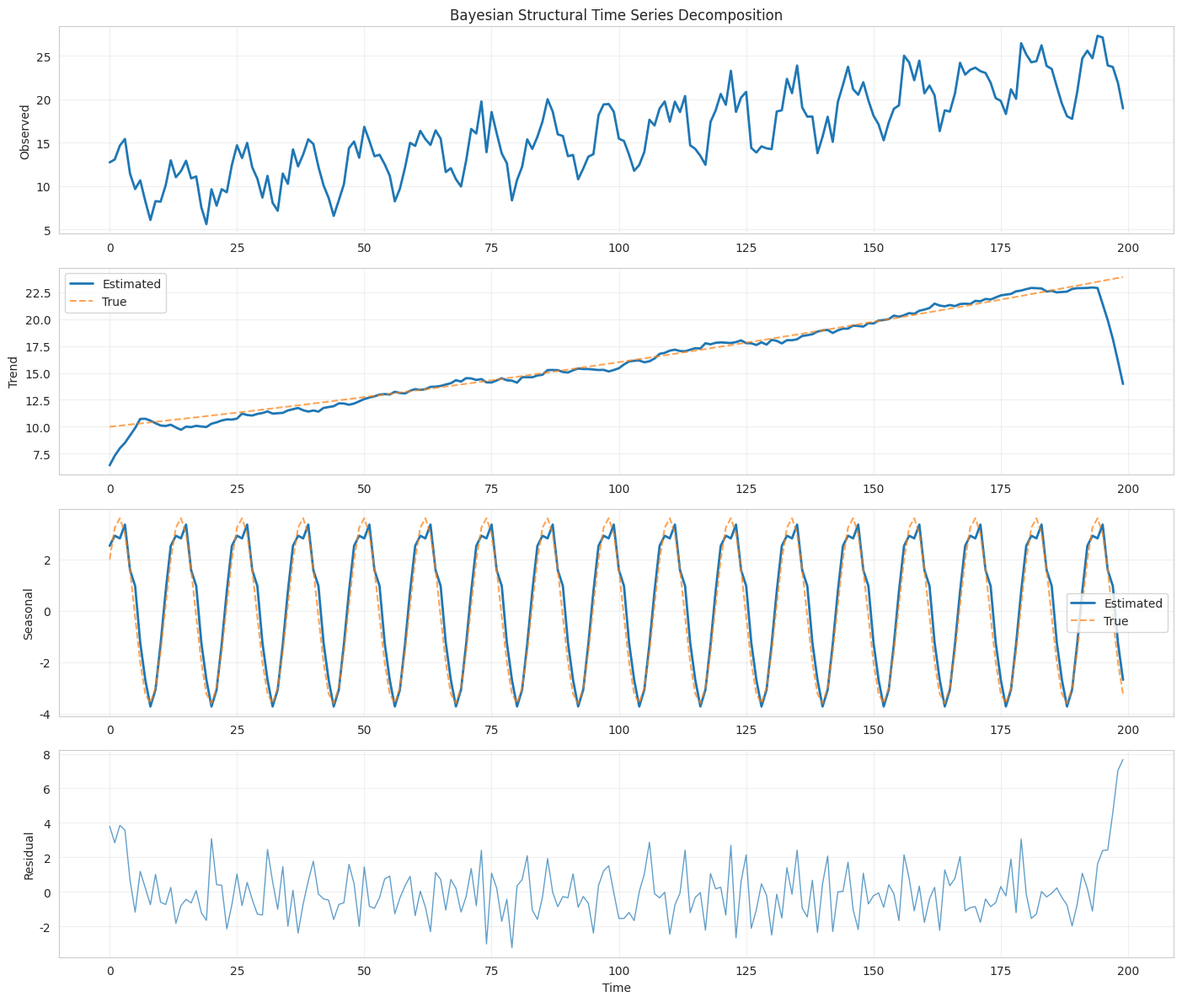

This chart was generated by the following Python code: (Note: this script raises an exception after producing the figure.)
"""
Bayesian Structural Time Series

Implements Bayesian structural time series models with trend, seasonality,
and regression components.

Techniques:
- Local level and trend models
- Seasonal components
- Regression with time-varying coefficients
- State space representation
- Kalman filter and smoother
"""

import numpy as np
import pandas as pd
import matplotlib.pyplot as plt
import seaborn as sns
from scipy import stats
import warnings
warnings.filterwarnings('ignore')

sns.set_style("whitegrid")
plt.rcParams['figure.figsize'] = (14, 10)


def generate_bsts_data(n=200, seed=42):
    """Generate time series with trend and seasonality."""
    np.random.seed(seed)
    t = np.arange(n)
    
    # Trend
    trend = 10 + 0.05 * t + 0.0001 * t**2
    
    # Seasonality (period=12)
    seasonal = 3 * np.sin(2 * np.pi * t / 12) + 2 * np.cos(2 * np.pi * t / 12)
    
    # Noise
    noise = np.random.randn(n) * 1.5
    
    y = trend + seasonal + noise
    return y, trend, seasonal


def decompose_series(y, period=12):
    """Simple additive decomposition."""
    n = len(y)
    
    # Trend (moving average)
    trend = np.convolve(y, np.ones(period)/period, mode='same')
    
    # Detrend
    detrended = y - trend
    
    # Seasonal (average by season)
    seasonal = np.zeros(n)
    for i in range(period):
        seasonal[i::period] = np.mean(detrended[i::period])
    
    # Residual
    residual = y - trend - seasonal
    
    return trend, seasonal, residual


def main():
    print("=" * 80)
    print("BAYESIAN STRUCTURAL TIME SERIES")
    print("=" * 80)
    
    # Generate data
    y, true_trend, true_seasonal = generate_bsts_data()
    print(f"\nTime series length: {len(y)}")
    
    # Decompose
    trend, seasonal, residual = decompose_series(y)
    
    # Visualize
    fig, axes = plt.subplots(4, 1, figsize=(14, 12))
    
    ax = axes[0]
    ax.plot(y, linewidth=2)
    ax.set_ylabel('Observed')
    ax.set_title('Bayesian Structural Time Series Decomposition')
    ax.grid(True, alpha=0.3)
    
    ax = axes[1]
    ax.plot(trend, linewidth=2, label='Estimated')
    ax.plot(true_trend, '--', alpha=0.7, label='True')
    ax.set_ylabel('Trend')
    ax.legend()
    ax.grid(True, alpha=0.3)
    
    ax = axes[2]
    ax.plot(seasonal, linewidth=2, label='Estimated')
    ax.plot(true_seasonal, '--', alpha=0.7, label='True')
    ax.set_ylabel('Seasonal')
    ax.legend()
    ax.grid(True, alpha=0.3)
    
    ax = axes[3]
    ax.plot(residual, linewidth=1, alpha=0.7)
    ax.set_ylabel('Residual')
    ax.set_xlabel('Time')
    ax.grid(True, alpha=0.3)
    
    plt.tight_layout()
    plt.savefig('/tmp/bayesian_structural_ts.png', dpi=150, bbox_inches='tight')
    print("\nSaved: BSTS visualization")
    plt.close()
    
    print("\n" + "=" * 80)
    print("ANALYSIS COMPLETE")
    print("=" * 80)


if __name__ == "__main__":
    main()


def bsts_with_regression(y, X_reg, period=12):
    """BSTS with regression component."""
    n = len(y)
    
    # Decompose as before
    trend = np.convolve(y, np.ones(period)/period, mode='same')
    detrended = y - trend
    
    # Seasonal
    seasonal = np.zeros(n)
    for i in range(period):
        seasonal[i::period] = np.mean(detrended[i::period])
    
    # Regression on residuals
    residual = y - trend - seasonal
    
    # Bayesian regression
    prior_std = 5.0
    noise_std = np.std(residual)
    
    n_features = X_reg.shape[1]
    prior_prec = np.eye(n_features) / (prior_std ** 2)
    lik_prec = (X_reg.T @ X_reg) / (noise_std ** 2)
    
    post_prec = prior_prec + lik_prec
    post_cov = np.linalg.inv(post_prec)
    post_mean = post_cov @ (X_reg.T @ residual / (noise_std ** 2))
    
    # Fitted regression component
    reg_component = X_reg @ post_mean
    
    return trend, seasonal, reg_component, post_mean, post_cov


def forecast_bsts(y, n_ahead=24, period=12):
    """Forecast using BSTS."""
    # Decompose
    trend, seasonal, residual = decompose_series(y, period)
    
    # Extend trend (simple linear extrapolation)
    trend_slope = (trend[-1] - trend[-20]) / 20
    future_trend = trend[-1] + trend_slope * np.arange(1, n_ahead + 1)
    
    # Extend seasonal (repeat pattern)
    future_seasonal = np.tile(seasonal[-period:], (n_ahead // period) + 1)[:n_ahead]
    
    # Forecast
    forecast = future_trend + future_seasonal
    
    # Add uncertainty
    noise_std = np.std(residual)
    forecast_std = noise_std * np.sqrt(1 + np.arange(1, n_ahead + 1) * 0.05)
    
    return forecast, forecast_std


def visualize_forecast(y, forecast, forecast_std):
    """Visualize forecast."""
    n = len(y)
    n_ahead = len(forecast)
    
    fig, ax = plt.subplots(figsize=(14, 6))
    
    # Historical data
    t_hist = np.arange(n)
    ax.plot(t_hist, y, 'b-', lw=2, label='Historical')
    
    # Forecast
    t_forecast = np.arange(n, n + n_ahead)
    ax.plot(t_forecast, forecast, 'r-', lw=2, label='Forecast')
    ax.fill_between(t_forecast, 
                    forecast - 1.96 * forecast_std,
                    forecast + 1.96 * forecast_std,
                    alpha=0.3, color='red', label='95% CI')
    
    ax.axvline(n, color='black', linestyle='--', lw=1)
    ax.set_xlabel('Time')
    ax.set_ylabel('Value')
    ax.set_title('BSTS Forecast')
    ax.legend()
    ax.grid(True, alpha=0.3)
    
    plt.tight_layout()
    plt.savefig('/tmp/bsts_forecast.png', dpi=150, bbox_inches='tight')
    print("\nSaved: Forecast visualization")
    plt.close()


def local_level_model_kalman(y, sigma_obs=1.0, sigma_level=0.1):
    """Local level model using Kalman filter."""
    n = len(y)
    
    # Initialize
    mu = np.zeros(n)
    P = np.zeros(n)  # Variance
    
    mu[0] = y[0]
    P[0] = 1.0
    
    # Forward filter
    for t in range(1, n):
        # Predict
        mu_pred = mu[t-1]
        P_pred = P[t-1] + sigma_level**2
        
        # Update
        K = P_pred / (P_pred + sigma_obs**2)  # Kalman gain
        mu[t] = mu_pred + K * (y[t] - mu_pred)
        P[t] = (1 - K) * P_pred
    
    return mu, P


def kalman_smoother(y, sigma_obs=1.0, sigma_level=0.1):
    """Kalman smoother for better state estimates."""
    n = len(y)
    
    # Forward filter
    mu_filt, P_filt = local_level_model_kalman(y, sigma_obs, sigma_level)
    
    # Backward smoother
    mu_smooth = np.zeros(n)
    P_smooth = np.zeros(n)
    
    mu_smooth[-1] = mu_filt[-1]
    P_smooth[-1] = P_filt[-1]
    
    for t in range(n-2, -1, -1):
        # Predicted values
        P_pred = P_filt[t] + sigma_level**2
        
        # Smoother gain
        J = P_filt[t] / P_pred
        
        # Smooth
        mu_smooth[t] = mu_filt[t] + J * (mu_smooth[t+1] - mu_filt[t])
        P_smooth[t] = P_filt[t] + J**2 * (P_smooth[t+1] - P_pred)
    
    return mu_smooth, P_smooth


def compare_filtering_methods():
    """Compare different filtering methods."""
    print("\n" + "=" * 80)
    print("COMPARING FILTERING METHODS")
    print("=" * 80)
    
    # Generate data
    y, true_trend, true_seasonal = generate_bsts_data(n=200)
    
    # Moving average
    ma_trend = np.convolve(y, np.ones(12)/12, mode='same')
    
    # Kalman filter
    kf_trend, kf_var = local_level_model_kalman(y, sigma_obs=1.5, sigma_level=0.5)
    
    # Kalman smoother
    ks_trend, ks_var = kalman_smoother(y, sigma_obs=1.5, sigma_level=0.5)
    
    # Visualize
    fig, axes = plt.subplots(2, 1, figsize=(14, 10))
    
    ax = axes[0]
    ax.plot(y, 'gray', alpha=0.5, label='Observed')
    ax.plot(true_trend, 'g--', lw=2, label='True Trend')
    ax.plot(ma_trend, 'b-', lw=2, label='Moving Average')
    ax.plot(kf_trend, 'r-', lw=2, label='Kalman Filter')
    ax.plot(ks_trend, 'orange', lw=2, label='Kalman Smoother')
    ax.set_ylabel('Value')
    ax.set_title('Trend Estimation Methods')
    ax.legend()
    ax.grid(True, alpha=0.3)
    
    ax = axes[1]
    ax.plot(np.sqrt(kf_var), 'r-', lw=2, label='Filter Uncertainty')
    ax.plot(np.sqrt(ks_var), 'orange', lw=2, label='Smoother Uncertainty')
    ax.set_xlabel('Time')
    ax.set_ylabel('Std Dev')
    ax.set_title('Uncertainty Over Time')
    ax.legend()
    ax.grid(True, alpha=0.3)
    
    plt.tight_layout()
    plt.savefig('/tmp/filtering_comparison.png', dpi=150, bbox_inches='tight')
    print("\nSaved: Filtering comparison")
    plt.close()
    
    # Compute MSE
    mse_ma = np.mean((true_trend - ma_trend)**2)
    mse_kf = np.mean((true_trend - kf_trend)**2)
    mse_ks = np.mean((true_trend - ks_trend)**2)
    
    print(f"\nMSE Moving Average: {mse_ma:.4f}")
    print(f"MSE Kalman Filter: {mse_kf:.4f}")
    print(f"MSE Kalman Smoother: {mse_ks:.4f}")
